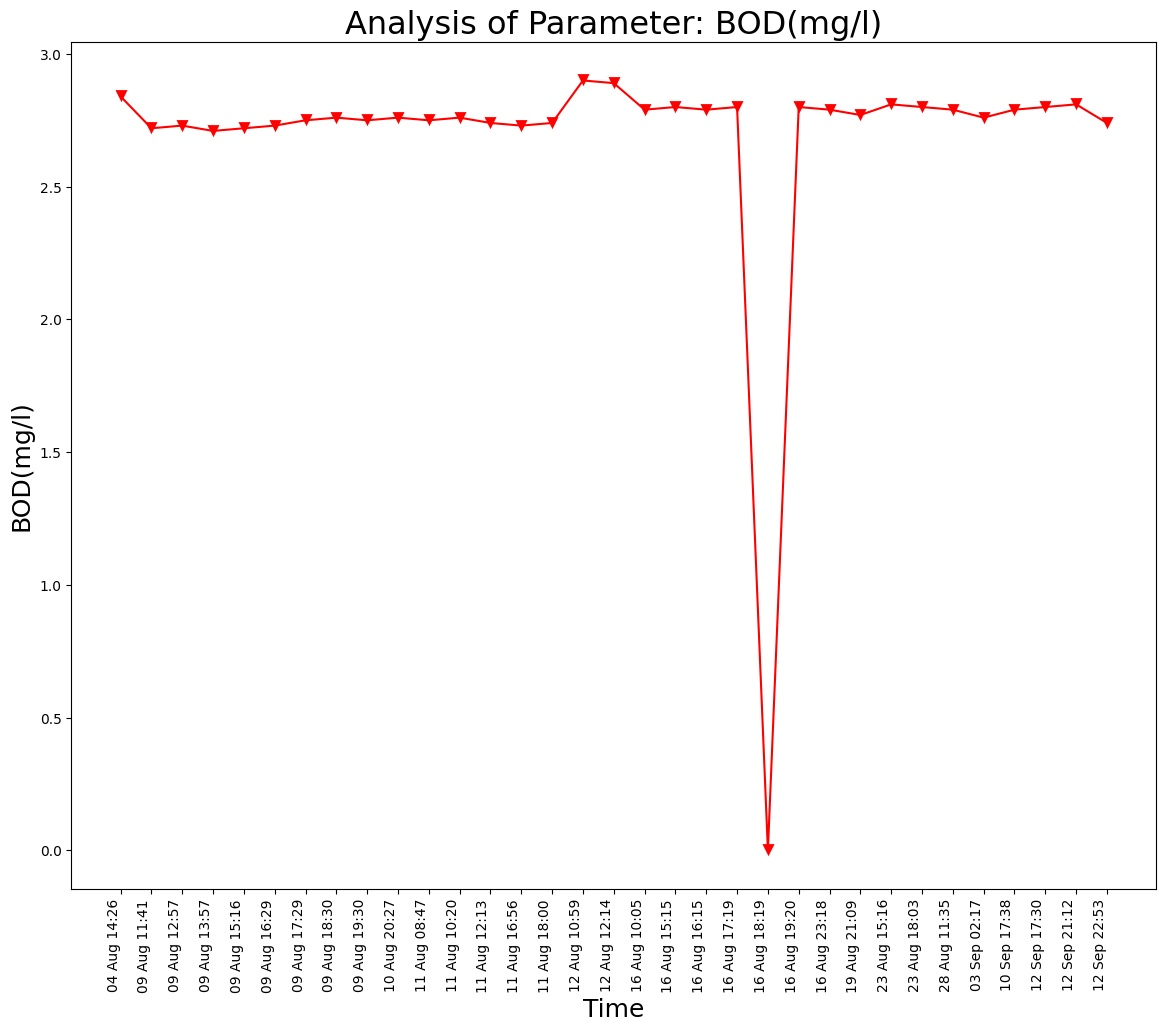

Values plotted in this chart, from the file beside it:
Unnamed: 0, DateTime, Date, Time, BOD(mg/l)
0.0, 04 Aug 14:26, 04 Aug 2021, 14:26:24, 2.84
1.0, 09 Aug 11:41, 09 Aug 2021, 11:41:48, 2.72
2.0, 09 Aug 12:57, 09 Aug 2021, 12:57:04, 2.73
3.0, 09 Aug 13:57, 09 Aug 2021, 13:57:19, 2.71
4.0, 09 Aug 15:16, 09 Aug 2021, 15:16:19, 2.72
5.0, 09 Aug 16:29, 09 Aug 2021, 16:29:24, 2.73
6.0, 09 Aug 17:29, 09 Aug 2021, 17:29:51, 2.75
7.0, 09 Aug 18:30, 09 Aug 2021, 18:30:16, 2.76
8.0, 09 Aug 19:30, 09 Aug 2021, 19:30:40, 2.75
9.0, 10 Aug 20:27, 10 Aug 2021, 20:27:03, 2.76
10.0, 11 Aug 08:47, 11 Aug 2021, 08:47:06, 2.75
11.0, 11 Aug 10:20, 11 Aug 2021, 10:20:04, 2.76
12.0, 11 Aug 12:13, 11 Aug 2021, 12:13:36, 2.74
13.0, 11 Aug 16:56, 11 Aug 2021, 16:56:21, 2.73
14.0, 11 Aug 18:00, 11 Aug 2021, 18:00:02, 2.74
15.0, 12 Aug 10:59, 12 Aug 2021, 10:59:37, 2.9
16.0, 12 Aug 12:14, 12 Aug 2021, 12:14:31, 2.89
17.0, 16 Aug 10:05, 16 Aug 2021, 10:05:25, 2.79
18.0, 16 Aug 15:15, 16 Aug 2021, 15:15:28, 2.8
19.0, 16 Aug 16:15, 16 Aug 2021, 16:15:54, 2.79
20.0, 16 Aug 17:19, 16 Aug 2021, 17:19:32, 2.8
21.0, 16 Aug 18:19, 16 Aug 2021, 18:19:53, 0.0
22.0, 16 Aug 19:20, 16 Aug 2021, 19:20:17, 2.8
23.0, 16 Aug 23:18, 16 Aug 2021, 23:18:09, 2.79
24.0, 19 Aug 21:09, 19 Aug 2021, 21:09:25, 2.77
25.0, 23 Aug 15:16, 23 Aug 2021, 15:16:38, 2.81
26.0, 23 Aug 18:03, 23 Aug 2021, 18:03:46, 2.8
27.0, 28 Aug 11:35, 28 Aug 2021, 11:35:06, 2.79
, 03 Sep 02:17, 03 Sep 2021, 02:17:33, 2.76
, 10 Sep 17:38, 10 Sep 2021, 17:38:26, 2.79
, 12 Sep 17:30, 12 Sep 2021, 17:30:03, 2.8
, 12 Sep 21:12, 12 Sep 2021, 21:12:54, 2.81
, 12 Sep 22:53, 12 Sep 2021, 22:53:57, 2.74
